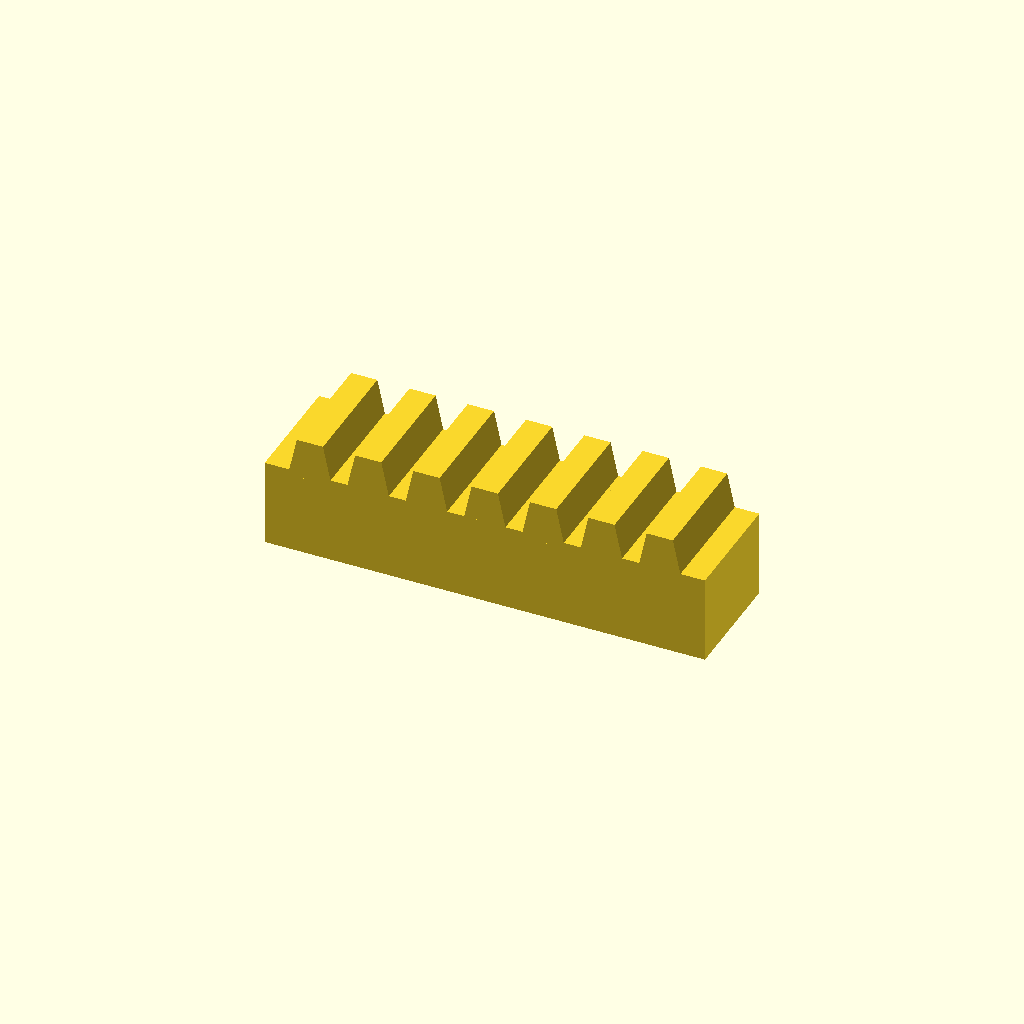
Cell 1: rendered with the file's own defaults.
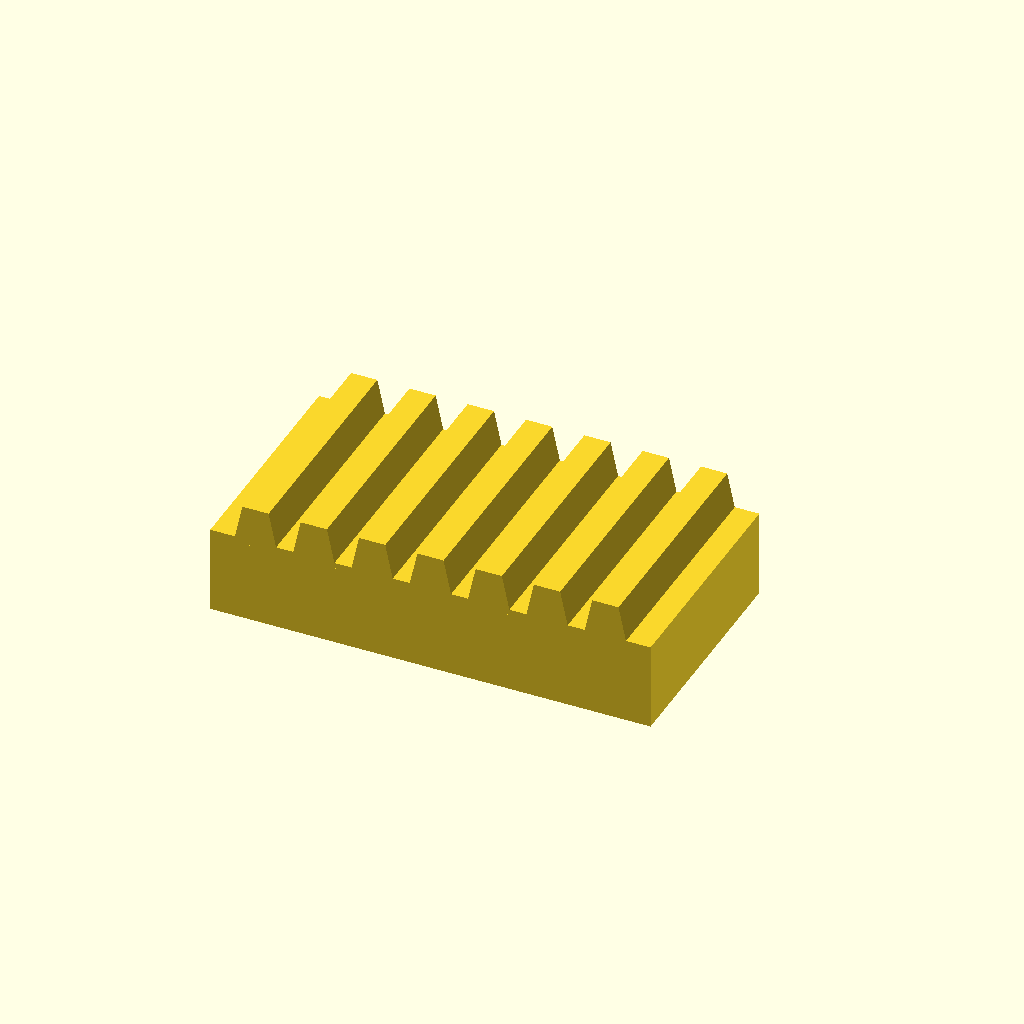
Cell 2: the same model with bar_w = 40.
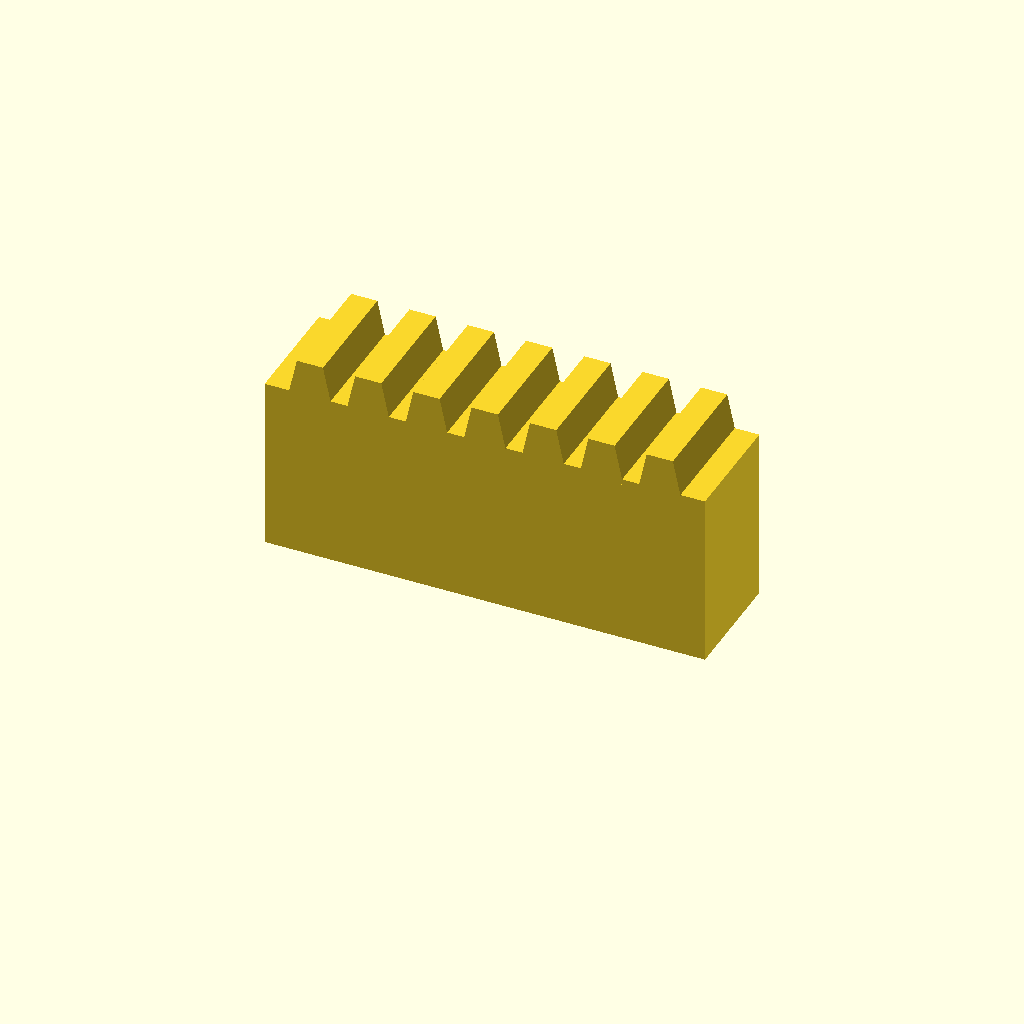
Cell 3: the same model with bar_h = 30.
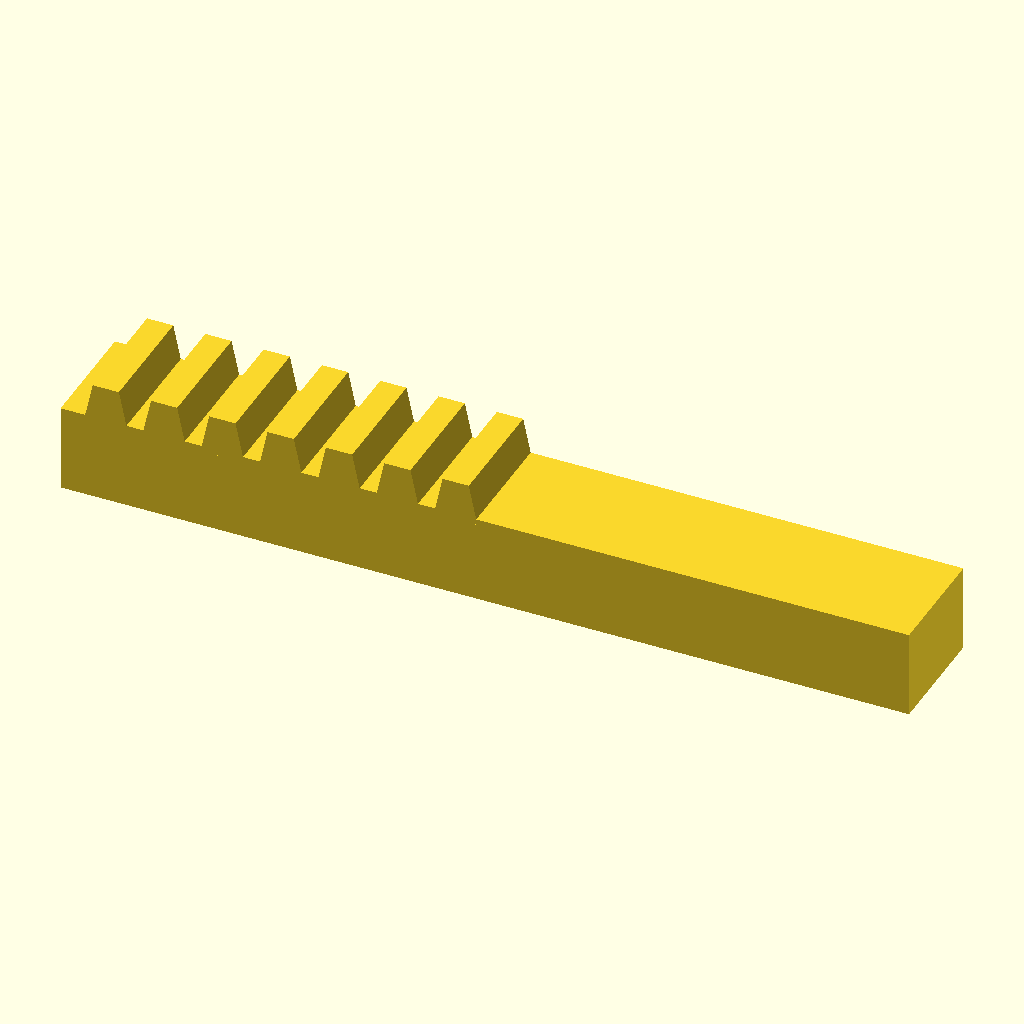
Cell 4 — teeth set to 14, the other parameters unchanged.
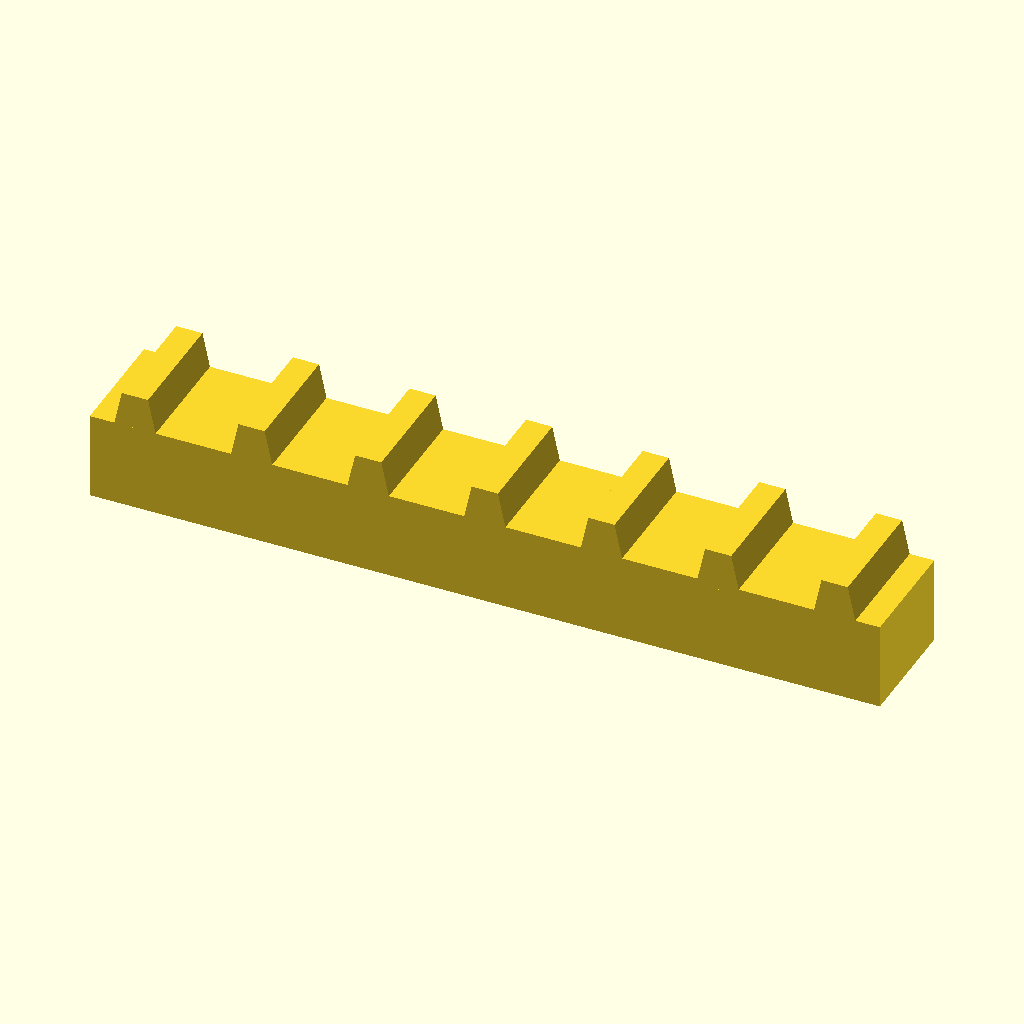
Cell 5: the same model with pitch = 20.
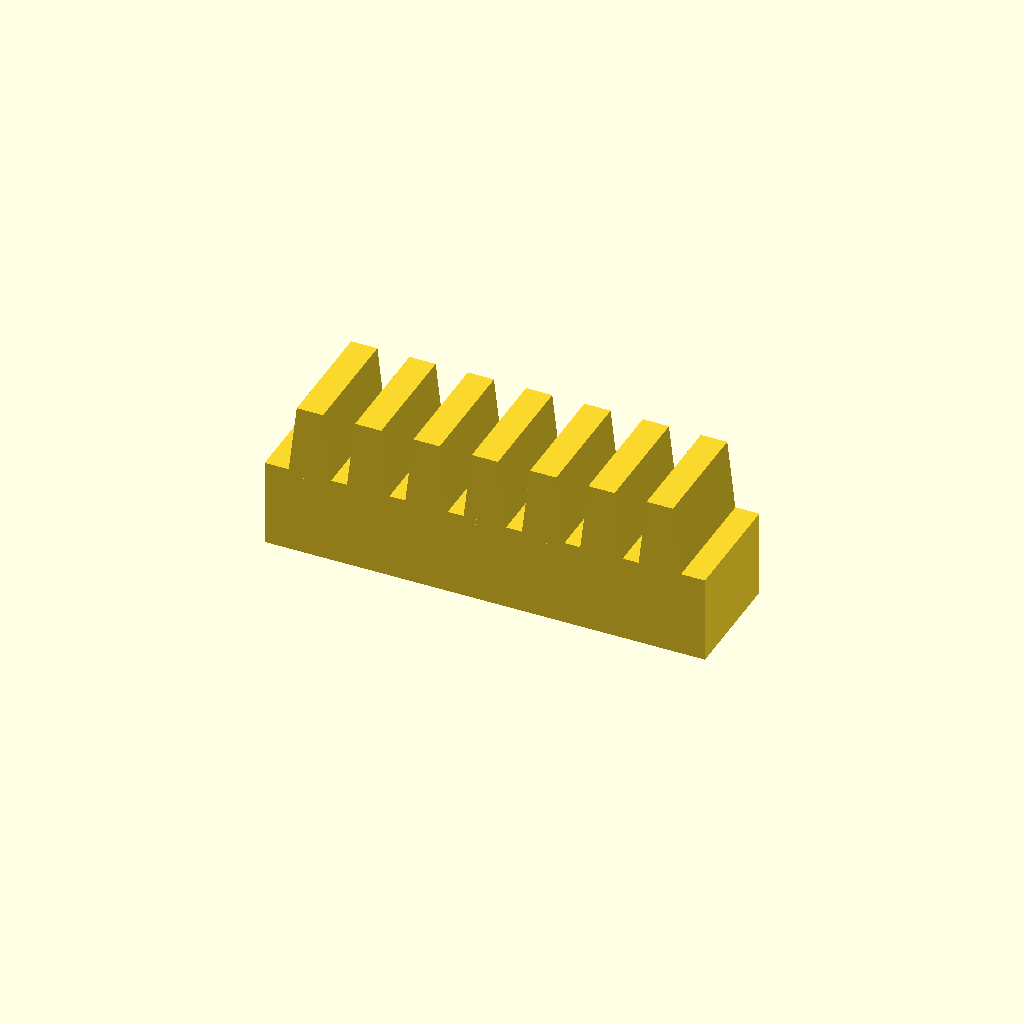
Cell 6 — tooth_h set to 12, the other parameters unchanged.
One fixed orthographic camera (rotation 55°, 0°, 25°; colour scheme Cornfield) for every cell.
OpenSCAD source file optional_data/data/place1/rackbars/part_0134.scad:
$fn = 32;

// ----------------------------------------------------------------------
// Toothed rack, 7 teeth
// 10 mm pitch, 6 mm teeth
// ----------------------------------------------------------------------

// --- parameters (mm) ---
bar_w = 20;     // bar width (Y)
bar_h = 15;     // bar height (Z)
teeth = 7;      // number of teeth
pitch = 10;     // tooth pitch
tooth_h = 6;    // tooth height above the bar
root_w = 7.5;   // tooth width at the root
crest_w = 4.5;  // tooth width at the crest

// --- derived feature positions (mm) ---
span = (teeth - 1) * pitch;  // = 60   distance between the outer teeth
bar_l = span + root_w + 8;   // = 75.5   bar length: teeth plus 4 mm at each end
tooth_x = -span / 2;         // = -30   X of the first tooth
height = bar_h + tooth_h;    // = 21   overall height
feature_centers = [
  [tooth_x + 0 * pitch, -bar_w / 2],
  [tooth_x + 1 * pitch, -bar_w / 2],
  [tooth_x + 2 * pitch, -bar_w / 2],
  [tooth_x + 3 * pitch, -bar_w / 2],
  [tooth_x + 4 * pitch, -bar_w / 2],
  [tooth_x + 5 * pitch, -bar_w / 2],
  [tooth_x + 6 * pitch, -bar_w / 2]
];   // tooth centre line, drives the tooth loop

// bar with a rack of teeth, one extruded trapezoium per centre
module rack_tooth() {
  linear_extrude(height = bar_w)
    polygon(points = [
      [0, 0],
      [root_w, 0],
      [root_w / 2 + crest_w / 2, tooth_h + 1],
      [root_w / 2 - crest_w / 2, tooth_h + 1]
    ]);
}

union() {
  translate([-bar_l / 2, -bar_w, 0]) cube([bar_l, bar_w, bar_h]);
  for (centre = feature_centers)
    translate([centre[0] - root_w / 2, 0, bar_h - 1]) rotate([90, 0, 0]) rack_tooth();
}
Parameter table extracted from the source (name, type, default, range or options):
bar_w: number, default 20
bar_h: number, default 15
teeth: number, default 7
pitch: number, default 10
tooth_h: number, default 6
root_w: number, default 7.5
crest_w: number, default 4.5
